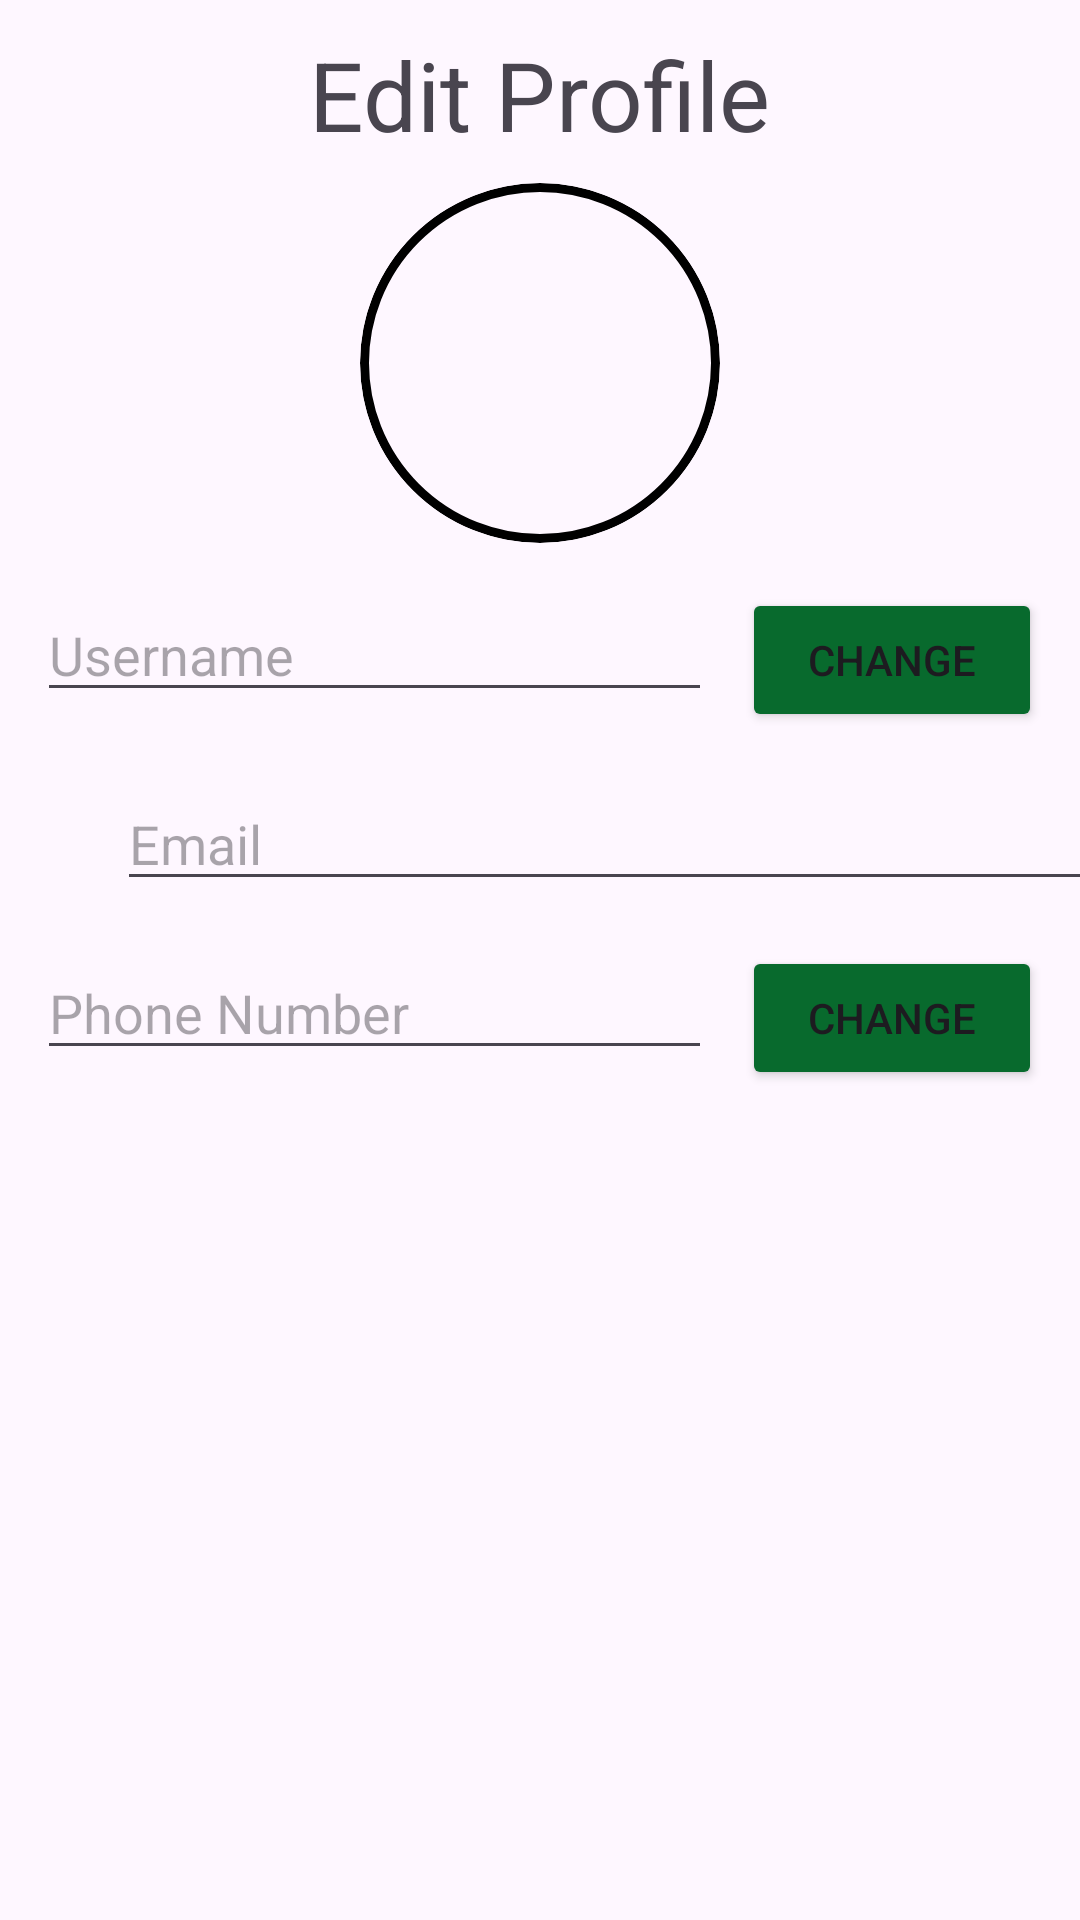

The Android layout XML behind this screen, and the referenced resources:
<!-- AndroidManifest.xml: application theme Theme.ScoodNKicks -->
<!-- res/layout/activity_user_edit_profile.xml -->
<?xml version="1.0" encoding="utf-8"?>
<LinearLayout xmlns:android="http://schemas.android.com/apk/res/android"
    xmlns:app="http://schemas.android.com/apk/res-auto"
    xmlns:tools="http://schemas.android.com/tools"
    android:layout_width="match_parent"
    android:layout_height="match_parent"
    tools:context=".UserEditProfileActivity"
    android:orientation="vertical">

    <LinearLayout
        android:layout_width="wrap_content"
        android:layout_height="wrap_content"
        android:layout_gravity="center"
        android:layout_marginTop="10dp">
        <TextView
            android:layout_width="wrap_content"
            android:layout_height="wrap_content"
            android:text="Edit Profile"
            android:textSize="32dp"
            android:layout_gravity="center"
            />
    </LinearLayout>

    <ImageView
        android:layout_marginTop="8dp"
        android:id="@+id/profileImageView"
        android:layout_width="120dp"
        android:layout_height="120dp"
        android:src="@drawable/default_picture"
        android:scaleType="centerCrop"
        android:clipToOutline="true"
        android:background="@drawable/circular_gray"
        android:layout_gravity="center"/>

    <LinearLayout
        android:layout_marginTop="15dp"
        android:layout_width="wrap_content"
        android:layout_height="wrap_content"
        android:layout_gravity="center">
        <EditText
            android:id="@+id/username_field"
            android:layout_width="225dp"
            android:layout_height="wrap_content"
            android:hint="Username"
            />

        <Button
            android:id="@+id/change_username_btn"
            android:layout_width="100dp"
            android:layout_height="wrap_content"
            android:layout_marginLeft="10dp"
            android:backgroundTint="#086a2d"
            android:text="Change" />
    </LinearLayout>

    <LinearLayout

        android:layout_width="wrap_content"
        android:layout_height="wrap_content"
        android:layout_marginLeft="39dp"
        android:layout_marginTop="15dp">
        <EditText
            android:id="@+id/email_field"
            android:layout_width="335dp"
            android:layout_height="wrap_content"
            android:hint="Email"
            />








    </LinearLayout>

    <LinearLayout
        android:layout_width="wrap_content"
        android:layout_height="wrap_content"
        android:layout_gravity="center"
        android:layout_marginTop="15dp">
        <EditText
            android:id="@+id/phone_field"
            android:layout_width="225dp"
            android:layout_height="wrap_content"
            android:hint="Phone Number"
            />

        <Button
            android:id="@+id/change_phone_btn"
            android:layout_width="100dp"
            android:layout_height="wrap_content"
            android:layout_marginLeft="10dp"
            android:backgroundTint="#086a2d"
            android:text="Change" />
    </LinearLayout>




































</LinearLayout>
<!-- resources referenced by this layout -->
<resources>
  <!-- drawable circular_gray (drawable) -->
  <?xml version="1.0" encoding="utf-8"?>
  <shape xmlns:android="http://schemas.android.com/apk/res/android"
      android:innerRadius="0dp"
      android:shape="oval"
      android:thicknessRatio="2.0"
      android:useLevel="false">
  
      <solid android:color="@color/grey_font" />
      <stroke
          android:width="3dp"
          android:color="@color/black"
          />
  
  </shape>
  <style name="Theme.ScoodNKicks" parent="Base.Theme.ScoodNKicks" />
  <color name="black">#FF000000</color>
  <style name="Base.Theme.ScoodNKicks" parent="Theme.Material3.DayNight.NoActionBar">
          
          
      </style>
</resources>
